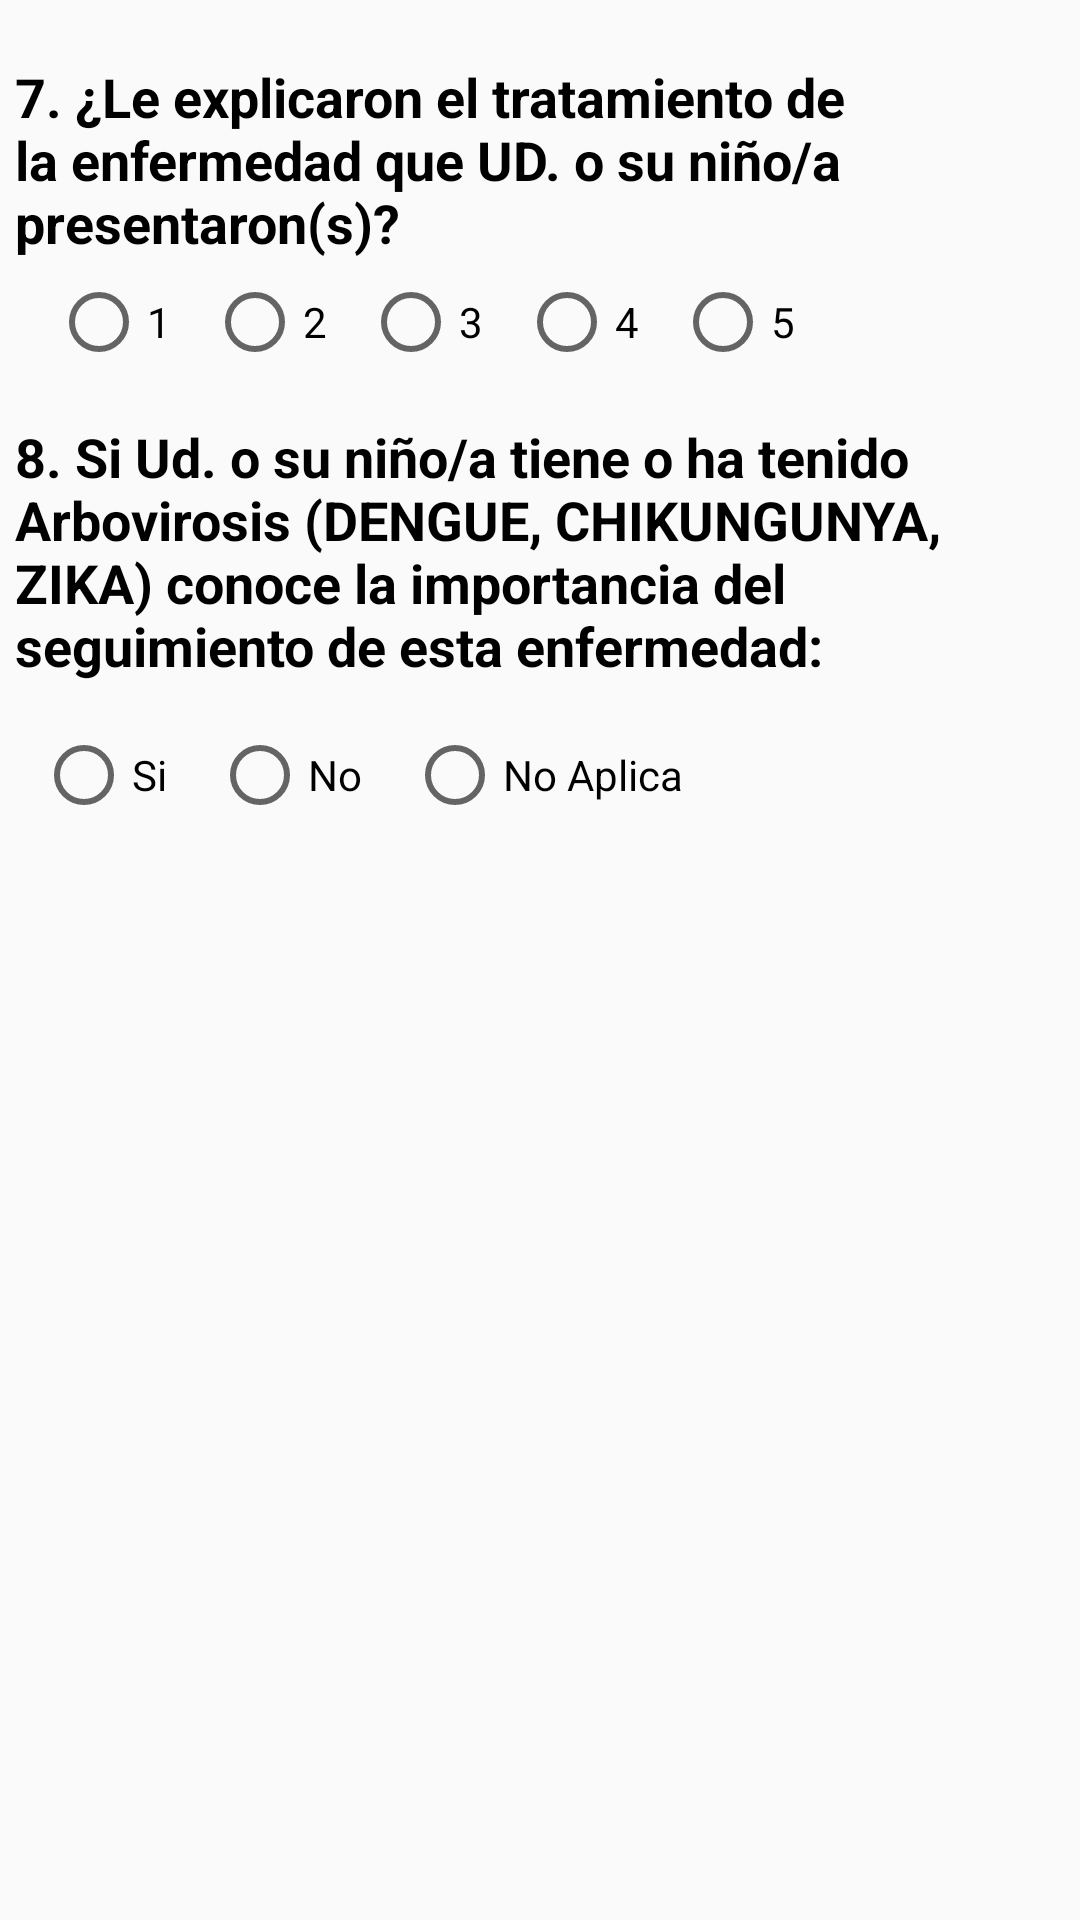

Write the Android layout XML for this screen, with the resource values it uses.
<!-- AndroidManifest.xml: application theme Theme.A2CARESApp -->
<!-- res/layout/nueva_encuesta_parte7.xml -->
<?xml version="1.0" encoding="utf-8"?>
<RelativeLayout xmlns:android="http://schemas.android.com/apk/res/android"
                android:layout_width="match_parent"
                android:layout_height="match_parent">

    <TextView
        android:id="@+id/opcionExplicaronTratamiento"
        android:layout_width="wrap_content"
        android:layout_height="wrap_content"
        android:layout_marginLeft="5dp"
        android:layout_marginTop="20dp"
        android:text="7. ¿Le explicaron el tratamiento de la enfermedad que UD. o su niño/a presentaron(s)?     "
        android:textAppearance="@style/TextViewEstiloSeguimiento"
        android:textStyle="bold" />


    <RadioGroup xmlns:android="http://schemas.android.com/apk/res/android"
        android:layout_width="match_parent"
        android:layout_height="wrap_content"
        android:id="@+id/radioGroupP07"
        android:layout_below="@+id/opcionExplicaronTratamiento"
        android:layout_marginLeft="5dp"
        android:layout_marginTop="5dp"
        android:orientation="horizontal">

        <RadioButton android:id="@+id/radioExplicaronTratamiento1"
            android:layout_width="wrap_content"
            android:layout_height="wrap_content"
            android:text="1"
            android:layout_marginLeft="12dp"
            android:onClick="onRadioExplicaronTratamientoClicked"/>
        <RadioButton android:id="@+id/radioExplicaronTratamiento2"
            android:layout_width="wrap_content"
            android:layout_height="wrap_content"
            android:text="2"
            android:layout_marginLeft="12dp"
            android:onClick="onRadioExplicaronTratamientoClicked"/>
        <RadioButton android:id="@+id/radioExplicaronTratamiento3"
            android:layout_width="wrap_content"
            android:layout_height="wrap_content"
            android:text="3"
            android:layout_marginLeft="12dp"
            android:onClick="onRadioExplicaronTratamientoClicked"/>
        <RadioButton android:id="@+id/radioExplicaronTratamiento4"
            android:layout_width="wrap_content"
            android:layout_height="wrap_content"
            android:text="4"
            android:layout_marginLeft="12dp"
            android:onClick="onRadioExplicaronTratamientoClicked"/>
        <RadioButton android:id="@+id/radioExplicaronTratamiento5"
            android:layout_width="wrap_content"
            android:layout_height="wrap_content"
            android:text="5"
            android:layout_marginLeft="12dp"
            android:onClick="onRadioExplicaronTratamientoClicked"/>
    </RadioGroup>

    <TextView
        android:id="@+id/txtvHaTenidoArbovirus"
        android:layout_width="wrap_content"
        android:layout_height="wrap_content"
        android:layout_marginLeft="5dp"
        android:layout_marginTop="140dp"
        android:text="8. Si Ud. o su niño/a tiene o ha tenido Arbovirosis (DENGUE, CHIKUNGUNYA, ZIKA) conoce la importancia del seguimiento de esta enfermedad:"
        android:textAppearance="@style/TextViewEstiloSeguimiento"
        android:textStyle="bold" />

    <RadioGroup xmlns:android="http://schemas.android.com/apk/res/android"
        android:layout_width="match_parent"
        android:layout_height="wrap_content"
        android:id="@+id/radioGroupP3_1"
        android:layout_below="@+id/txtvHaTenidoArbovirus"
        android:layout_marginLeft="5dp"
        android:layout_marginTop="15dp"
        android:orientation="horizontal">
        <RadioButton android:id="@+id/radioHaTenidoArbovirusS"
            android:layout_width="wrap_content"
            android:layout_height="wrap_content"
            android:text="Si"
            android:layout_marginLeft="7dp"
            android:onClick="onRadioHaTenidoArbovirusClicked"/>
        <RadioButton android:id="@+id/radioHaTenidoArbovirusN"
            android:layout_width="wrap_content"
            android:layout_height="wrap_content"
            android:text="No"
            android:layout_marginLeft="15dp"
            android:onClick="onRadioHaTenidoArbovirusClicked"/>
        <RadioButton android:id="@+id/radioNoAplicaNoTieneAbovirusNA"
            android:layout_width="wrap_content"
            android:layout_height="wrap_content"
            android:text="No Aplica"
            android:layout_marginLeft="15dp"
            android:onClick="onRadioHaTenidoArbovirusClicked"/>

    </RadioGroup>
    <LinearLayout
        android:id="@+id/pregunta8_1"
        android:layout_width="wrap_content"
        android:layout_height="wrap_content"
        android:layout_below="@+id/radioGroupP3_1"
        android:visibility="gone"
        android:orientation="vertical">
    <TextView
        android:id="@+id/txtvPeligrosEnfermedad"
        android:layout_width="wrap_content"
        android:layout_height="wrap_content"
        android:layout_marginLeft="5dp"
        android:layout_marginTop="25dp"
        android:text="8.1. ¿Le fueron explicados los peligros de esta enfermedad?:  "
        android:textStyle="bold"
        android:textAppearance="@style/TextViewEstiloSeguimiento" />

    <LinearLayout
        android:layout_width="wrap_content"
        android:layout_height="wrap_content">
    <RadioGroup xmlns:android="http://schemas.android.com/apk/res/android"
        android:layout_width="match_parent"
        android:layout_height="wrap_content"
        android:id="@+id/radioGroupP3_2"
        android:layout_below="@+id/txtvPeligrosEnfermedad"
        android:layout_marginLeft="5dp"
        android:layout_marginTop="15dp"
        android:orientation="horizontal">
        <RadioButton android:id="@+id/radioPeligrosEnfermedadS"
            android:layout_width="wrap_content"
            android:layout_height="wrap_content"
            android:text="Si"
            android:layout_marginLeft="7dp"
            android:onClick="onRadioDificultadBuscarAtencionClicked"/>
        <RadioButton android:id="@+id/radioPeligrosEnfermedadN"
            android:layout_width="wrap_content"
            android:layout_height="wrap_content"
            android:text="No"
            android:layout_marginLeft="15dp"
            android:onClick="onRadioDificultadBuscarAtencionClicked"/>


    </RadioGroup>
    </LinearLayout>
    <TextView
        android:id="@+id/txtvMedicoDijoTenerCuidado"
        android:layout_width="wrap_content"
        android:layout_height="wrap_content"
        android:layout_marginLeft="5dp"
        android:layout_marginTop="40dp"
        android:text="8.2. ¿El médico le dijo del cuidado que debe tener con su niño:     "
        android:textStyle="bold"
        android:textAppearance="@style/TextViewEstiloSeguimiento" />

    <RadioGroup xmlns:android="http://schemas.android.com/apk/res/android"
        android:layout_width="match_parent"
        android:layout_height="wrap_content"
        android:id="@+id/radioGroupP3_3"
        android:layout_below="@+id/txtvMedicoDijoTenerCuidado"
        android:layout_marginLeft="5dp"
        android:layout_marginTop="15dp"
        android:orientation="horizontal">
        <RadioButton android:id="@+id/radioMedicoDijoTenerCuidadoS"
            android:layout_width="wrap_content"
            android:layout_height="wrap_content"
            android:text="Si"
            android:layout_marginLeft="7dp"
            android:onClick="onRadioDificultadBuscarAtencionClicked"/>
        <RadioButton android:id="@+id/radioMedicoDijoTenerCuidadoN"
            android:layout_width="wrap_content"
            android:layout_height="wrap_content"
            android:text="No"
            android:layout_marginLeft="15dp"
            android:onClick="onRadioDificultadBuscarAtencionClicked"/>
    </RadioGroup>
    </LinearLayout>
</RelativeLayout>
<!-- resources referenced by this layout -->
<resources>
  <style name="TextViewEstiloSeguimiento">
          <item name="android:textSize">18dp</item>
          <item name="android:textColor">@android:color/black</item>
      </style>
  <style name="Theme.A2CARESApp" parent="Theme.AppCompat.Light.DarkActionBar">
          
          <item name="colorPrimary">#4169e1</item>
          <item name="colorPrimaryDark">#204ac8</item>
          <item name="colorAccent">#00BCD4</item>
          
      </style>
</resources>
